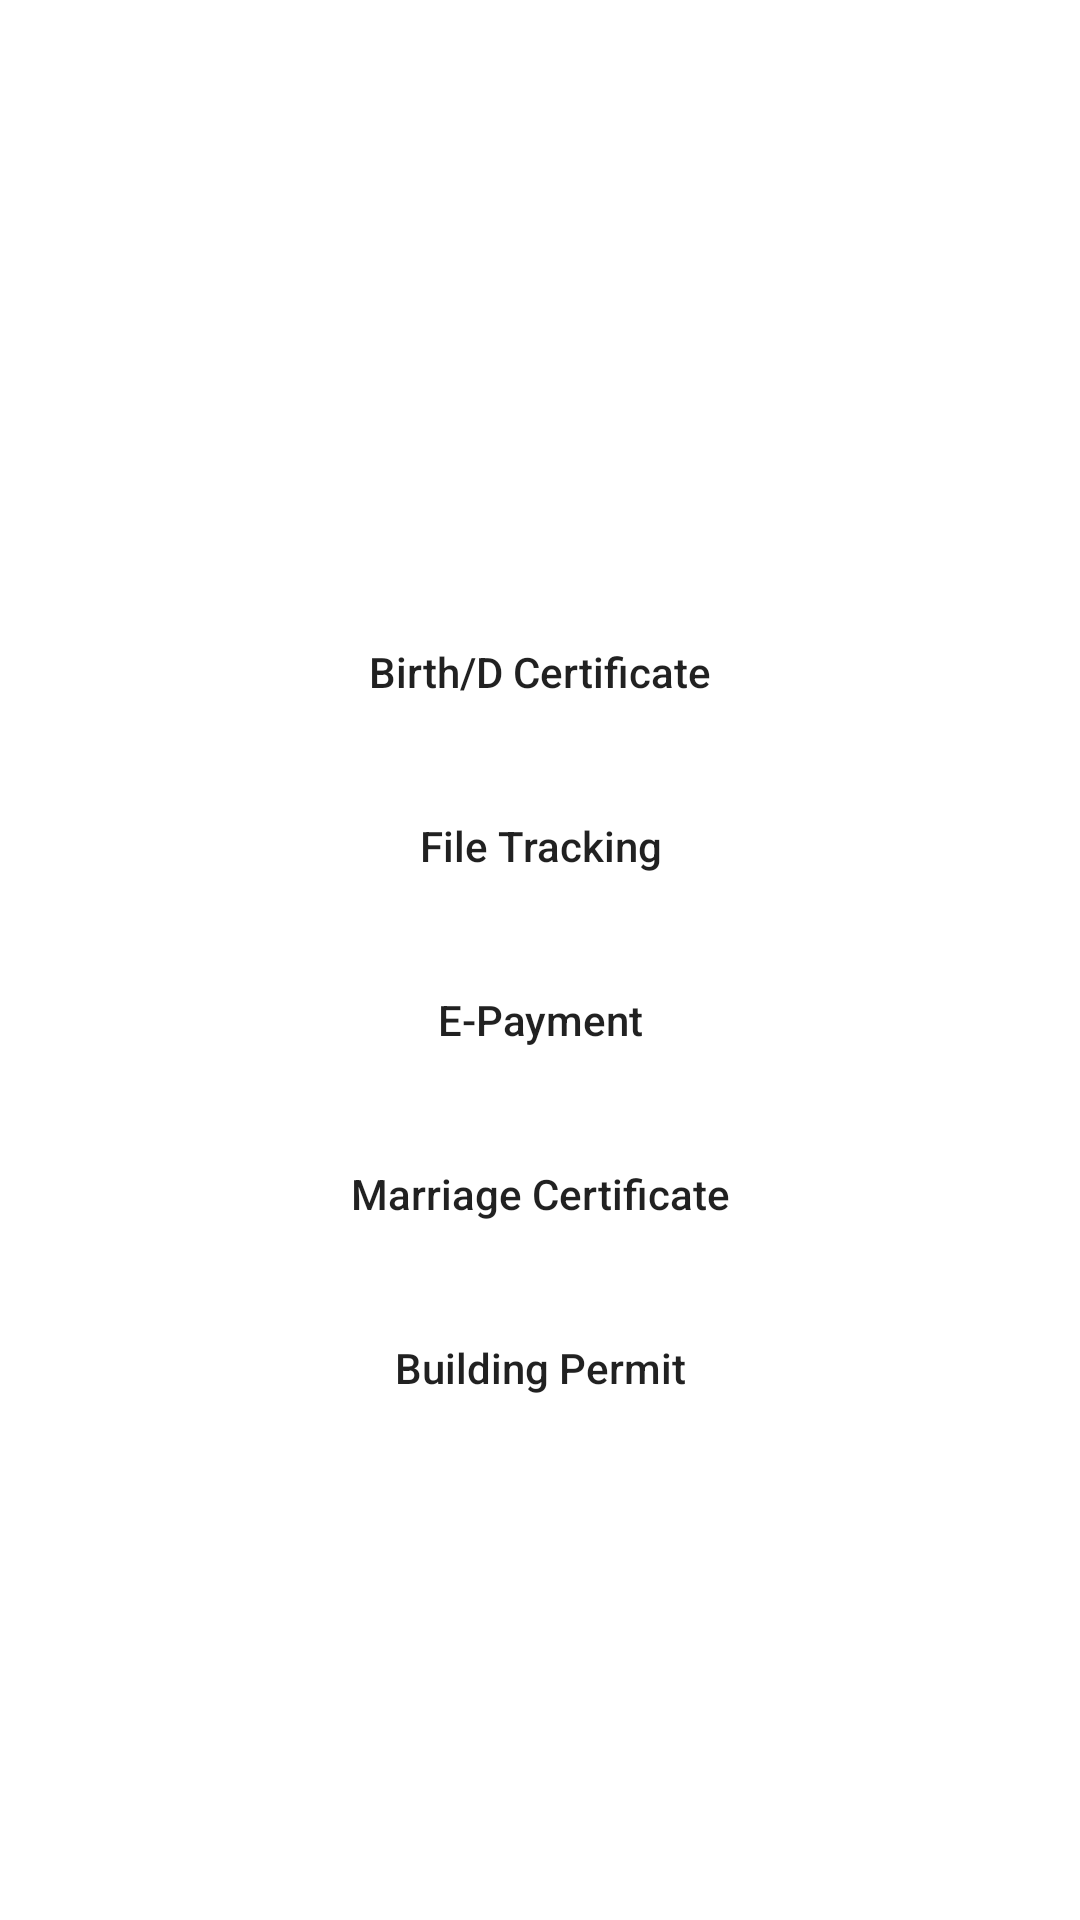

Android layout source for this screen:
<!-- AndroidManifest.xml: application theme Theme.HelloPanchayat -->
<!-- res/layout/activity_view_services.xml -->
<?xml version="1.0" encoding="utf-8"?>
<LinearLayout xmlns:android="http://schemas.android.com/apk/res/android"
    xmlns:app="http://schemas.android.com/apk/res-auto"
    xmlns:tools="http://schemas.android.com/tools"
    android:layout_width="match_parent"
    android:layout_height="match_parent"
    android:background="@color/white"
    android:orientation="vertical"
    tools:context=".MainActivity">
    


    <Button
        android:id="@+id/idbd"
        android:layout_gravity="center"
        android:layout_marginBottom="10dp"
        android:layout_width="300dp"
        android:layout_height="wrap_content"
        android:layout_marginTop="200dp"
        android:text="Birth/D Certificate"
        android:textAllCaps="false"
        app:backgroundTint="@color/purple_200"
        android:background="@drawable/btn_custom"/>

    <Button
        android:id="@+id/idft"
        android:layout_gravity="center"
        android:layout_marginBottom="10dp"
        android:layout_width="300dp"
        android:layout_height="wrap_content"
        android:text="File Tracking"
        android:textAllCaps="false"
        app:backgroundTint="@color/purple_200"
        android:background="@drawable/btn_custom"/>
    <Button
        android:id="@+id/idepay"
        android:layout_gravity="center"
        android:layout_marginBottom="10dp"
        android:layout_width="300dp"
        android:layout_height="wrap_content"
        android:text="E-Payment"
        android:textAllCaps="false"
        app:backgroundTint="@color/purple_200"
        android:background="@drawable/btn_custom"/>

    <Button
        android:id="@+id/idmarriage"
        android:layout_marginBottom="10dp"
        android:layout_width="300dp"
        android:layout_gravity="center"
        android:layout_height="wrap_content"
        android:text="Marriage Certificate"
        android:textAllCaps="false"
        app:backgroundTint="@color/purple_200"
        android:background="@drawable/btn_custom"/>

    <Button
        android:id="@+id/idbuilding"
        android:layout_gravity="center"
        android:layout_marginBottom="10dp"
        android:layout_width="300dp"
        android:layout_height="wrap_content"
        android:text="Building Permit"
        android:textAllCaps="false"
        app:backgroundTint="@color/purple_200"
        android:background="@drawable/btn_custom"/>

</LinearLayout>
<!-- resources referenced by this layout -->
<resources>
  <style name="Theme.HelloPanchayat" parent="Theme.MaterialComponents.DayNight.DarkActionBar">
          
          <item name="colorPrimary">@color/teal_700</item>
          <item name="colorPrimaryVariant">@color/teal_700</item>
          <item name="colorOnPrimary">@color/white</item>
          
          <item name="colorSecondary">@color/teal_200</item>
          <item name="colorSecondaryVariant">@color/teal_700</item>
          <item name="colorOnSecondary">@color/black</item>
          
          <item name="android:statusBarColor" tools:targetApi="l">?attr/colorPrimaryVariant</item>
          
      </style>
  <!-- not gathered from this repository: default colours our renderer supplied (Android Studio template values) -->
  <color name="purple_200">#FFBB86FC</color>
  <color name="teal_200">#FF03DAC5</color>
  <color name="teal_700">#FF018786</color>
  <color name="black">#FF000000</color>
  <color name="white">#FFFFFFFF</color>
</resources>
